5-way image classification set "dataset" from GitHub (EnzoCorainiBarbieri/Trabalho_IA_EPI); label vocabulary: capacete, colete de segurança, luvas de proteção, sem epi, óculos de proteção.

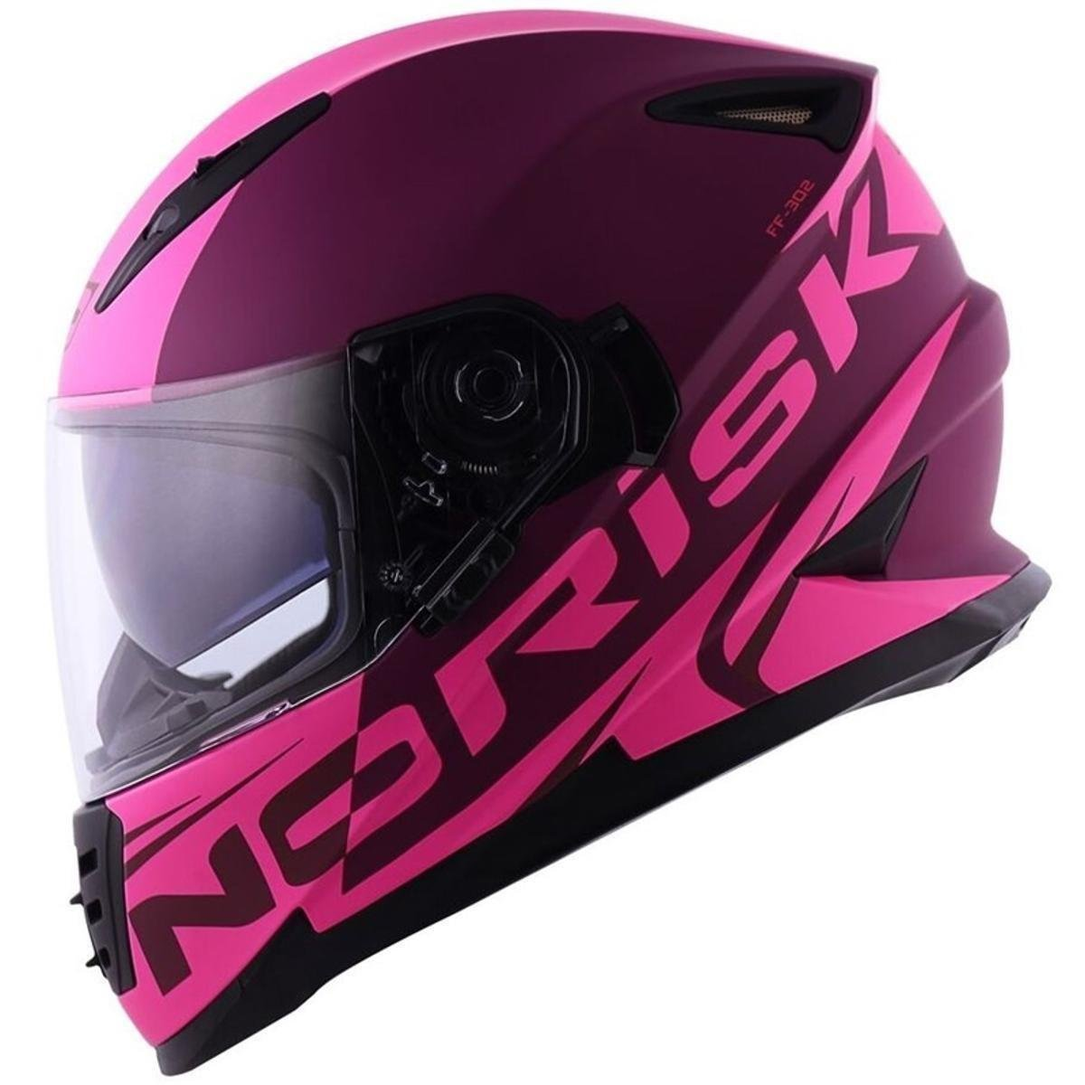
Label: capacete

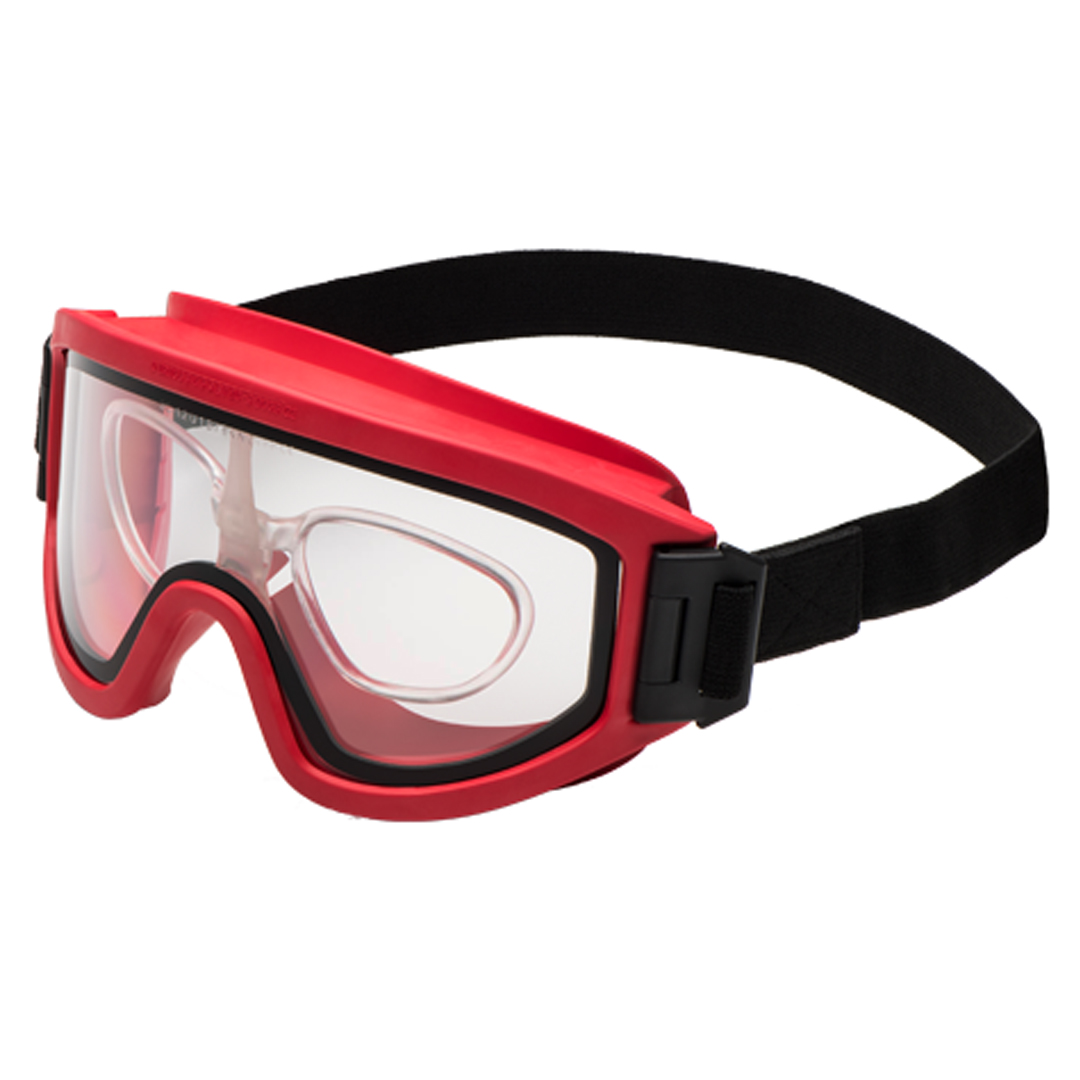
Label: óculos de proteção

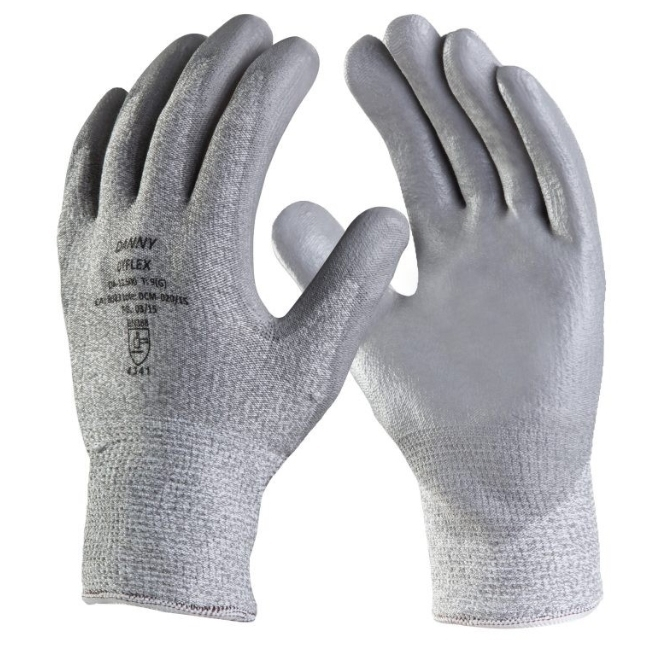
Label: luvas de proteção

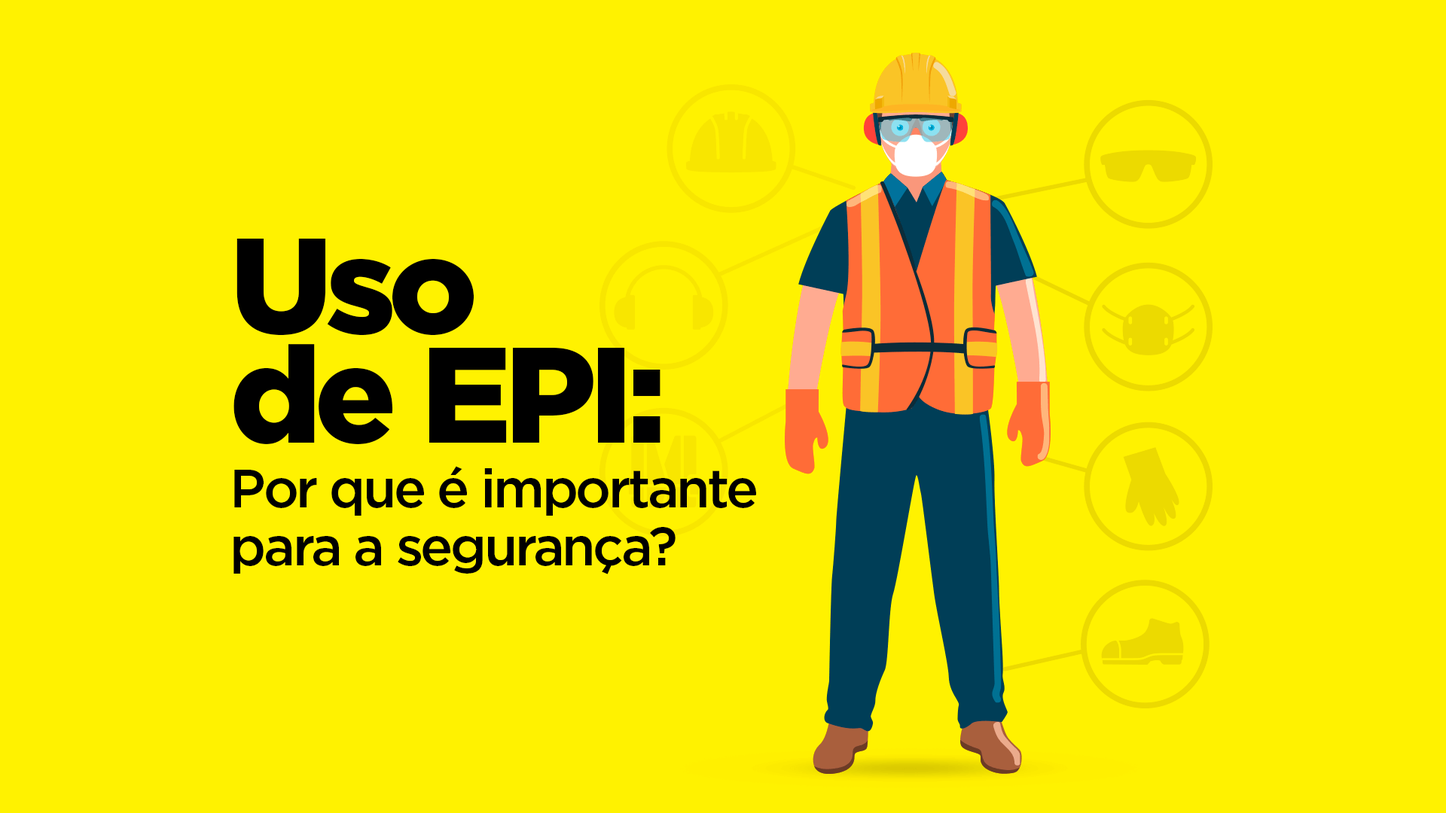
Label: sem epi

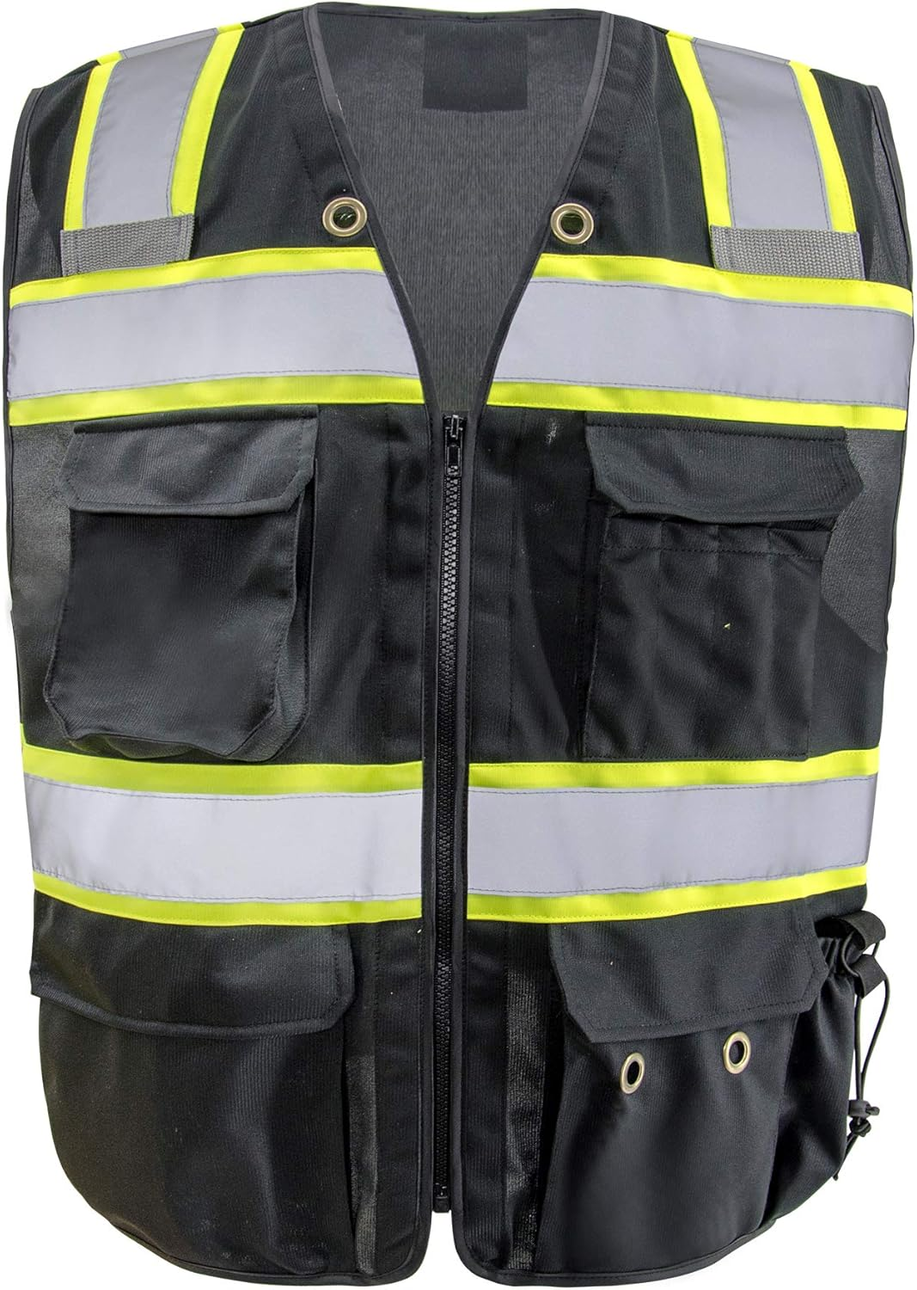
Label: colete de segurança

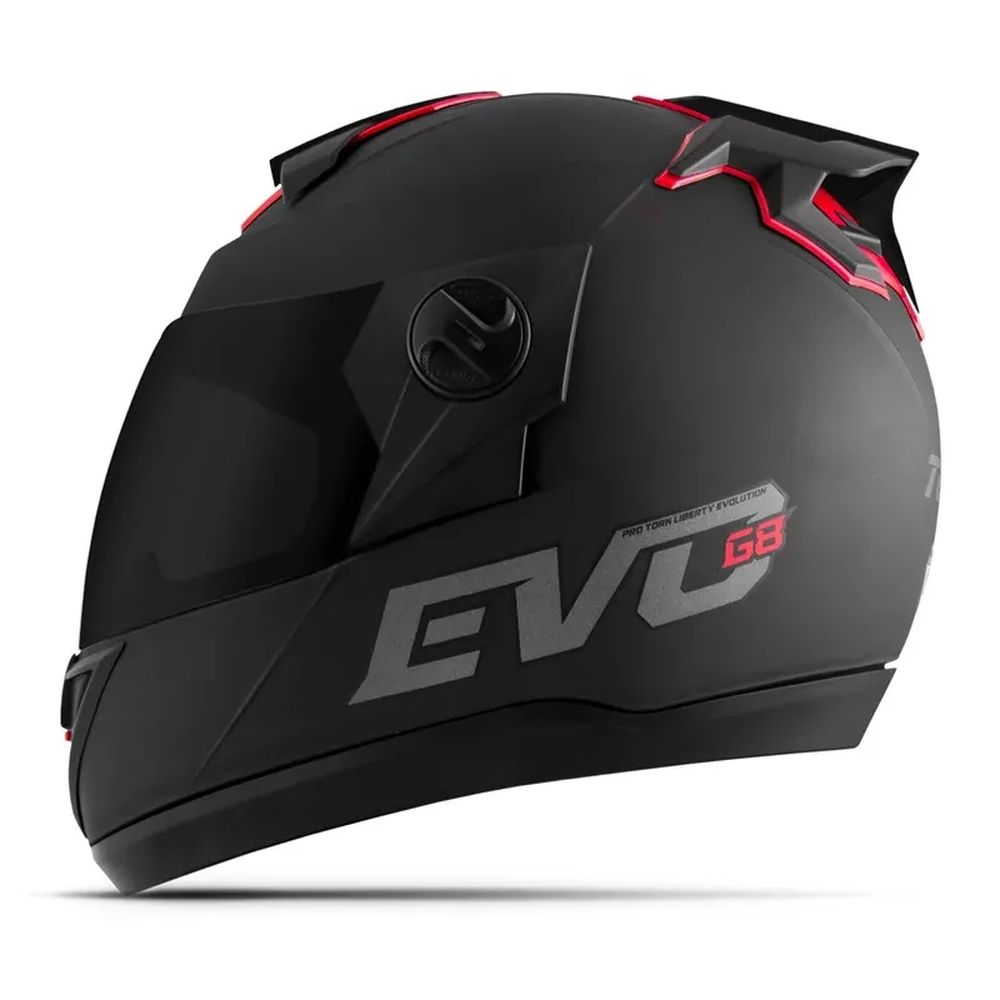
Label: capacete
